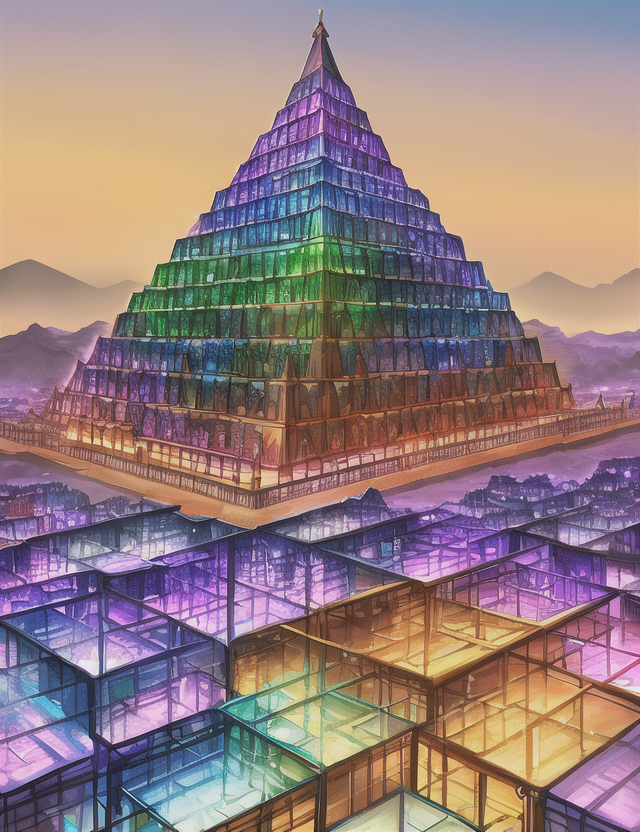
Generation parameters embedded in this image by AUTOMATIC1111 Stable Diffusion web UI or a fork of it (Forge, ...) (PNG 'parameters' text chunk):
4k,high quality,intricate,colorful,bright_colors,cube, town, fantasy,mc _escher,evil,pyramids
Negative prompt: bad anatomy, extra digits, bad hands, ((extra limbs:1.2)), deformation, (((deformed))), disfigured, mutilated, smudged,
bad quality, horrible quality, worse quality, worst quality, ugly, normal quality, low res, error, missing, cropped, bad,
fused feet, fused fingers, bad quality hands, low res hands, worst quality hands, (((fused limbs))), ((extra boobs)),
more than two hands, more than two arms, more than two legs, more than two boobs, splitting limbs, extra nipples,
((text, username, watermark, signature)),extra legs, more than two phones
Steps: 35, Sampler: Euler, CFG scale: 7, Seed: 3960156034, Size: 640x832, Model hash: 1a7df6b8, Denoising strength: 0.7, First pass size: 0x0